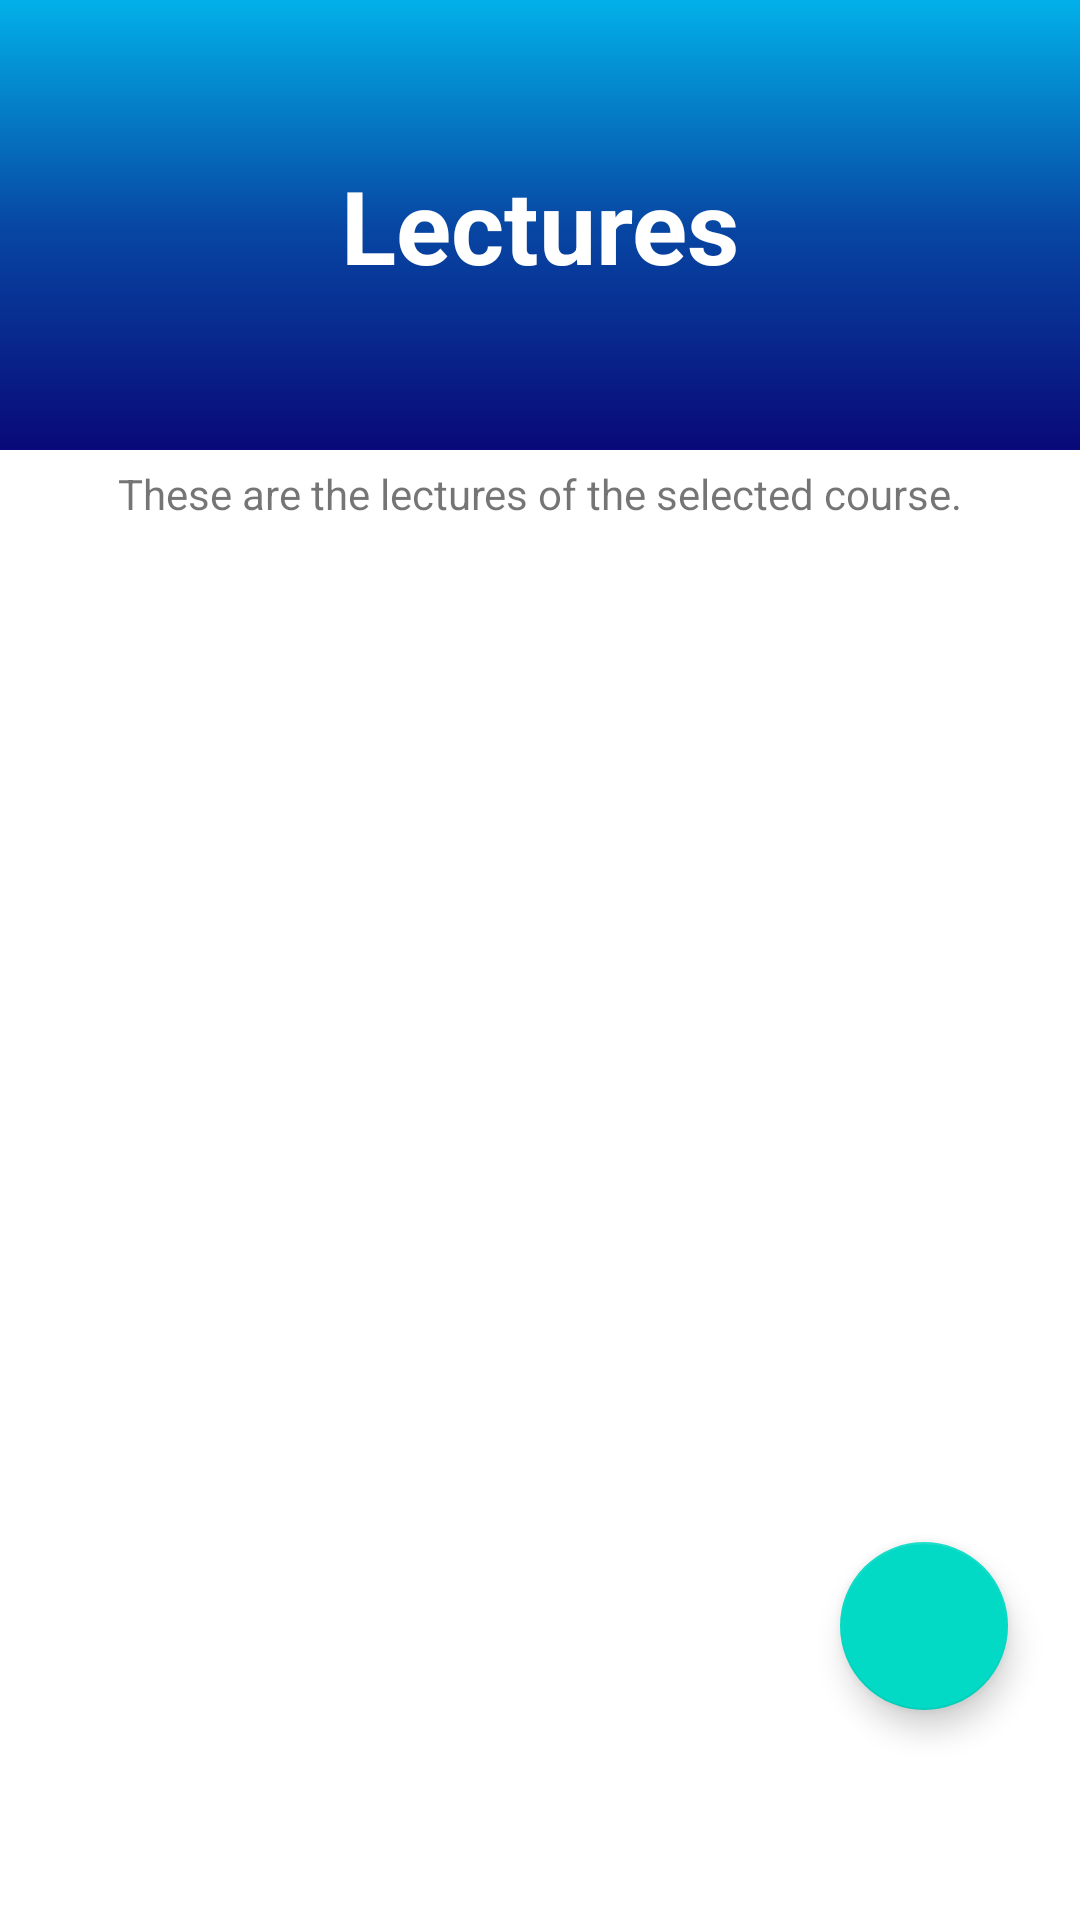

Layout XML and referenced resources for this Android screen:
<!-- AndroidManifest.xml: application theme Theme.LMS_APP_Final -->
<!-- res/layout/fragment_lectures.xml -->
<?xml version="1.0" encoding="utf-8"?>
<androidx.constraintlayout.widget.ConstraintLayout
    xmlns:android="http://schemas.android.com/apk/res/android"
    xmlns:app="http://schemas.android.com/apk/res-auto"
    xmlns:tools="http://schemas.android.com/tools"
    android:layout_width="match_parent"
    android:layout_height="match_parent">

    <ImageView
        android:id="@+id/imageView4"
        android:layout_width="match_parent"
        android:layout_height="150dp"
        android:src="@drawable/gradient_background"
        app:layout_constraintEnd_toEndOf="parent"
        app:layout_constraintStart_toStartOf="parent"
        app:layout_constraintTop_toTopOf="parent" />

    <TextView
        android:id="@+id/lectures_title"
        android:layout_width="wrap_content"
        android:layout_height="wrap_content"
        android:layout_alignBottom="@+id/imageView4"
        android:layout_alignParentStart="true"
        android:layout_alignParentLeft="true"
        android:layout_alignParentTop="true"
        android:layout_alignParentEnd="true"
        android:layout_alignParentRight="true"
        android:text="@string/lecturesText"
        android:textColor="#FFFFFF"
        android:textSize="34sp"
        android:textStyle="bold"
        app:layout_constraintBottom_toBottomOf="@+id/imageView4"
        app:layout_constraintEnd_toEndOf="parent"
        app:layout_constraintStart_toStartOf="parent"
        app:layout_constraintTop_toTopOf="parent" />

    <TextView
        android:id="@+id/lectures_desc"
        android:layout_width="wrap_content"
        android:layout_height="wrap_content"
        android:layout_marginTop="5dp"
        android:text="@string/listOfLecturesAvailableText"
        app:layout_constraintEnd_toEndOf="parent"
        app:layout_constraintStart_toStartOf="parent"
        app:layout_constraintTop_toBottomOf="@+id/imageView4" />

    <androidx.constraintlayout.widget.ConstraintLayout
        android:layout_width="match_parent"
        android:layout_height="500dp"
        android:layout_marginTop="10dp"
        app:layout_constraintEnd_toEndOf="parent"
        app:layout_constraintStart_toStartOf="parent"
        app:layout_constraintTop_toBottomOf="@+id/lectures_desc">

        <FrameLayout
            android:layout_width="match_parent"
            android:layout_height="match_parent"
            app:layout_constraintBottom_toBottomOf="parent"
            app:layout_constraintEnd_toEndOf="parent"
            app:layout_constraintStart_toStartOf="parent"
            app:layout_constraintTop_toTopOf="parent"
            tools:context=".MainActivity">

            <androidx.recyclerview.widget.RecyclerView
                android:id="@+id/recycler_view"
                android:layout_width="match_parent"
                android:layout_height="420dp"
                android:scrollbars="vertical"
                app:layoutManager="LinearLayoutManager" />
        </FrameLayout>
    </androidx.constraintlayout.widget.ConstraintLayout>

    <com.google.android.material.floatingactionbutton.FloatingActionButton
        android:id="@+id/floatingActionButton"
        android:layout_width="wrap_content"
        android:layout_height="wrap_content"
        android:layout_marginEnd="24dp"
        android:layout_marginBottom="70dp"
        android:clickable="true"
        android:focusable="true"
        android:tint="@android:color/white"
        android:src="@drawable/ic_add"
        app:layout_constraintBottom_toBottomOf="parent"
        app:layout_constraintEnd_toEndOf="parent" />

</androidx.constraintlayout.widget.ConstraintLayout>
<!-- resources referenced by this layout -->
<resources>
  <!-- drawable gradient_background (drawable) -->
  <?xml version="1.0" encoding="utf-8"?>
  <selector xmlns:android="http://schemas.android.com/apk/res/android">
      <item>
          <shape>
              <gradient
                  android:angle="90"
                  android:startColor="#090979"
                  android:centerColor="#0747a3"
                  android:endColor="#02b1e9"
                  android:type="linear" />
          </shape>
      </item>
  </selector>
  <string name="lecturesText">Lectures</string>
  <string name="listOfLecturesAvailableText">These are the lectures of the selected course.</string>
  <style name="Theme.LMS_APP_Final" parent="Theme.MaterialComponents.DayNight.DarkActionBar">
          
          <item name="colorPrimary">@color/purple_500</item>
          <item name="colorPrimaryVariant">@color/purple_700</item>
          <item name="colorOnPrimary">@color/white</item>
          
          <item name="colorSecondary">@color/teal_200</item>
          <item name="colorSecondaryVariant">@color/teal_700</item>
          <item name="colorOnSecondary">@color/black</item>
          
          <item name="android:statusBarColor" tools:targetApi="l">?attr/colorPrimaryVariant</item>
          
          <item name="windowActionBar">false</item>
          <item name="windowNoTitle">true</item>
      </style>
  <!-- not gathered from this repository: default colours our renderer supplied (Android Studio template values) -->
  <color name="purple_500">#FF6200EE</color>
  <color name="purple_700">#FF3700B3</color>
  <color name="teal_200">#FF03DAC5</color>
  <color name="teal_700">#FF018786</color>
  <color name="black">#FF000000</color>
  <color name="white">#FFFFFFFF</color>
</resources>
